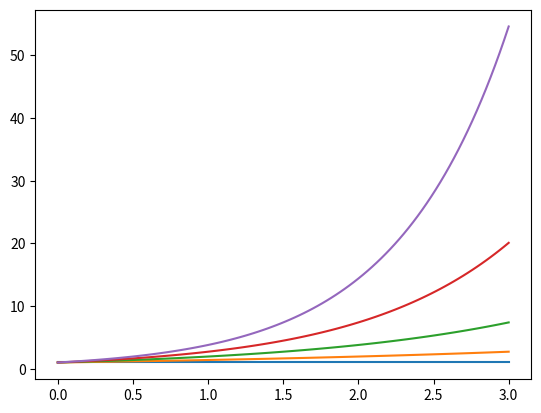
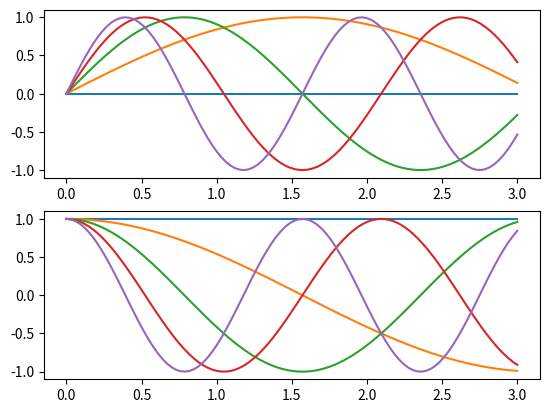

Python code for these plots, in order:
"""
绘制多个子图
一个Figure对象可以包含多个子图（Axes），在matplotlib中用Axes对象表示一个绘图区域，称为子图，可以使用subplot()快速绘制包含多个子图的图表，它的调用形式如下：
subplot(numRows,numCols,plotNum)
图表的整个绘图区域被等分为numRows行和numCols列，然后按照从左到下的顺序对每个区域进行编号，左上区域的编号为1。plotNum参数指定创建的Axes对象所在的区域
"""
import numpy as np
import matplotlib.pyplot as plt
plt.figure(1)#创建图表1
plt.figure(2)#创建图表2
ax1=plt.subplot(211)#在图表2中创建子图1
ax2=plt.subplot(212)#在图表2中创建子图2
x=np.linspace(0,3,100)
for i in range(5):
    plt.figure(1)
    plt.plot(x,np.exp(i*x/3))
    plt.sca(ax1)
    plt.plot(x,np.sin(i*x))
    plt.sca(ax2)
    plt.plot(x,np.cos(i*x))
plt.show()